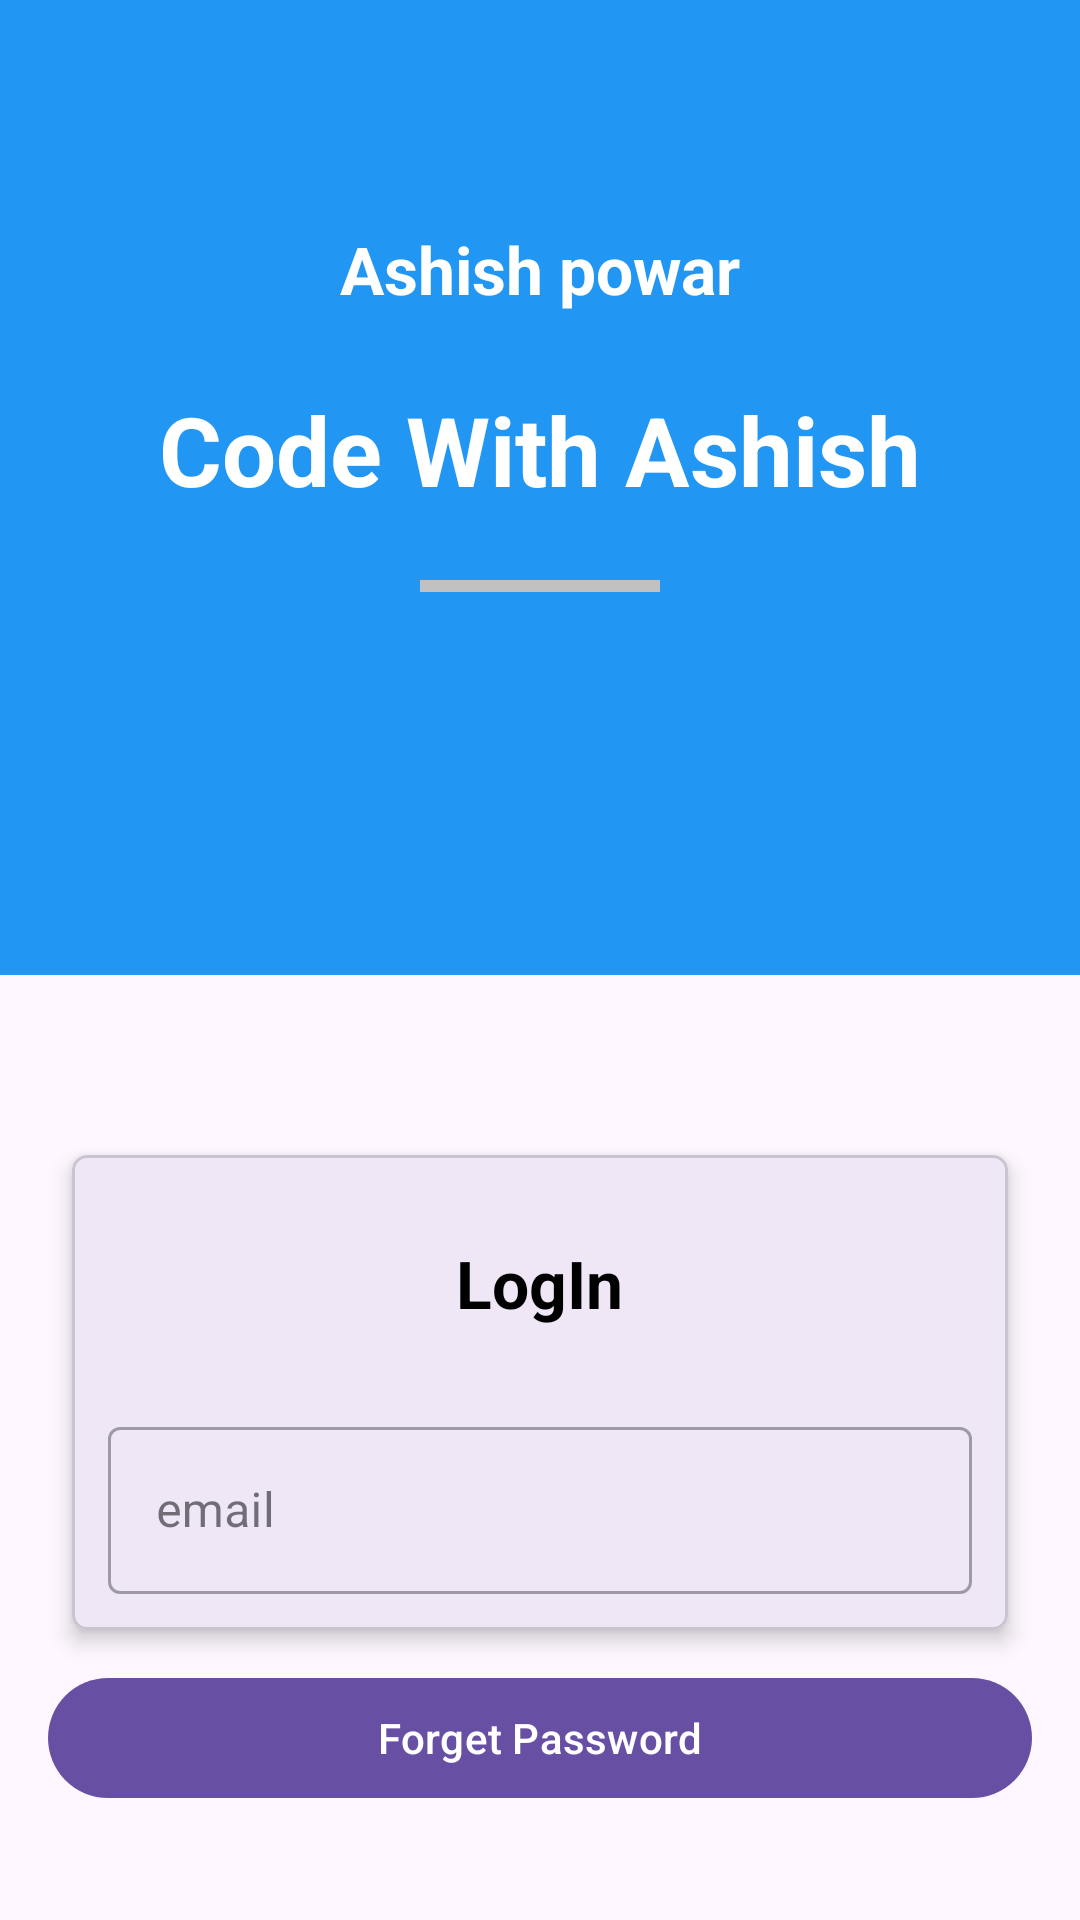

Reconstruct the res/layout file that produces this screen, plus the resources it refers to.
<!-- AndroidManifest.xml: application theme Theme.SigninSingup -->
<!-- res/layout/activity_forgetpass.xml -->
<?xml version="1.0" encoding="utf-8"?>
<androidx.constraintlayout.widget.ConstraintLayout xmlns:android="http://schemas.android.com/apk/res/android"
    xmlns:app="http://schemas.android.com/apk/res-auto"
    xmlns:tools="http://schemas.android.com/tools"
    android:id="@+id/main"
    android:layout_width="match_parent"
    android:layout_height="match_parent"
    tools:context=".forgetpass">

    <RelativeLayout
        android:layout_width="match_parent"
        android:layout_height="match_parent"
        app:layout_behavior="com.google.android.material.appbar.AppBarLayout$ScrollingViewBehavior">

        <ScrollView
            android:layout_width="match_parent"
            android:layout_height="match_parent">

            <LinearLayout
                android:layout_width="match_parent"
                android:layout_height="match_parent"
                android:orientation="vertical">

                <LinearLayout
                    android:layout_width="match_parent"
                    android:layout_height="325dp"
                    android:background="#2196F3"
                    android:orientation="vertical"
                    android:paddingTop="75dp">

                    <TextView
                        android:layout_width="wrap_content"
                        android:layout_height="wrap_content"
                        android:layout_gravity="center_horizontal"
                        android:text="Ashish powar"
                        android:textColor="#ffff"
                        android:textSize="22sp"
                        android:textStyle="bold" />

                    <TextView
                        android:layout_width="wrap_content"
                        android:layout_height="wrap_content"
                        android:layout_gravity="center_horizontal"
                        android:layout_marginTop="24dp"
                        android:text="Code With Ashish"
                        android:textColor="#ffff"
                        android:textSize="32dp"
                        android:textStyle="bold" />

                    <View
                        android:layout_width="80dp"
                        android:layout_height="4dp"
                        android:layout_gravity="center_horizontal"
                        android:layout_marginTop="22dp"
                        android:background="#c1c1c1" />

                </LinearLayout>

                <com.google.android.material.card.MaterialCardView
                    android:layout_width="match_parent"
                    android:layout_height="wrap_content"
                    android:layout_marginHorizontal="24dp"
                    android:layout_marginTop="60dp"
                    android:layout_marginBottom="12dp"
                    app:cardCornerRadius="5dp"
                    app:cardElevation="4dp">

                    <LinearLayout
                        android:layout_width="match_parent"
                        android:layout_height="match_parent"
                        android:layout_margin="12dp"
                        android:orientation="vertical">

                        <TextView
                            android:layout_width="wrap_content"
                            android:layout_height="wrap_content"
                            android:layout_gravity="center_horizontal"
                            android:layout_margin="16dp"
                            android:text="LogIn"
                            android:textColor="@color/black"
                            android:textSize="22sp"
                            android:textStyle="bold" />

                        <com.google.android.material.textfield.TextInputLayout
                            style="@style/Widget.MaterialComponents.TextInputLayout.OutlinedBox"
                            android:layout_width="match_parent"
                            android:layout_height="match_parent"
                            android:layout_marginTop="12dp">

                            <com.google.android.material.textfield.TextInputEditText
                                android:id="@+id/forEmail"
                                android:layout_width="match_parent"
                                android:layout_height="wrap_content"
                                android:hint="email"
                                android:inputType="textEmailAddress" />
                        </com.google.android.material.textfield.TextInputLayout>

                    </LinearLayout>
                </com.google.android.material.card.MaterialCardView>

                <com.google.android.material.button.MaterialButton
                    android:id="@+id/forgetBtn"
                    android:layout_width="match_parent"
                    android:layout_height="wrap_content"
                    android:layout_marginHorizontal="16dp"
                    android:text="Forget Password"
                    android:textAllCaps="false"
                    android:textColor="@android:color/white" />

            </LinearLayout>
        </ScrollView>
    </RelativeLayout>

</androidx.constraintlayout.widget.ConstraintLayout>
<!-- resources referenced by this layout -->
<resources>
  <style name="Theme.SigninSingup" parent="Base.Theme.SigninSingup" />
  <style name="Base.Theme.SigninSingup" parent="Theme.Material3.DayNight.NoActionBar">
          
          
      </style>
  <!-- not gathered from this repository: default colours our renderer supplied (Android Studio template values) -->
  <color name="black">#FF000000</color>
</resources>
